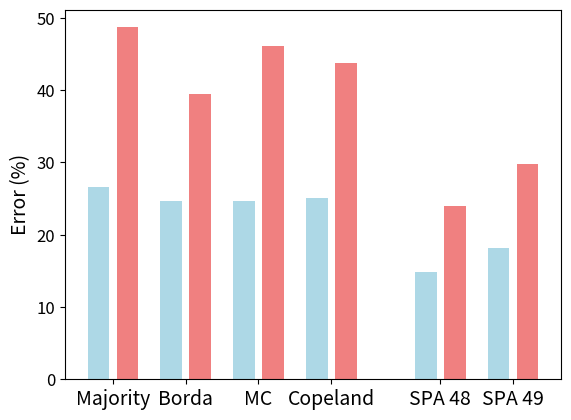

Python code for this plot:
import matplotlib.pyplot as plt

# Define the data and positions
x_positions_label = [i * 2 for i in range(4)] + [9, 11]  # Increasing the gap before SPA 48
x_positions_prediction = [i * 2 + 0.8 for i in range(4)] + [9.8, 11.8]  # Matching gap for prediction bars
label_errors = [26.56, 24.71, 24.71, 25.08, 14.87, 18.22]  # Labeling errors
prediction_errors = [48.71, 39.48, 46.06, 43.72, 23.97, 29.84]  # Updated Majority prediction error

# Colors for the bars
colors_label = ['lightblue', 'lightblue', 'lightblue', 'lightblue', 'lightblue', 'lightblue']
colors_prediction = ['lightcoral', 'lightcoral', 'lightcoral', 'lightcoral', 'lightcoral', 'lightcoral']

# Create the plot
fig, ax = plt.subplots()

# Plot the bars for label errors
bars_label = ax.bar(x_positions_label, label_errors, color=colors_label, width=0.6)

# Plot the bars for prediction errors (right bars in each pair, with gaps for None values)
bars_prediction = ax.bar([x_positions_prediction[i] for i in range(len(prediction_errors)) if prediction_errors[i] is not None],
                         [e for e in prediction_errors if e is not None], color=colors_prediction, width=0.6)

# Set the labels for x-ticks with larger fonts
ax.set_xticks([i * 2 + 0.4 for i in range(4)] + [9.4, 11.4])
ax.set_xticklabels(['Majority', 'Borda', 'MC', 'Copeland', 'SPA 48', 'SPA 49'], fontsize=14)

# Set the y-axis label with larger font size
ax.set_ylabel('Error (%)', fontsize=14)

# Increase tick size for the y-axis
ax.tick_params(axis='y', labelsize=12)

# Display the plot
plt.show()
